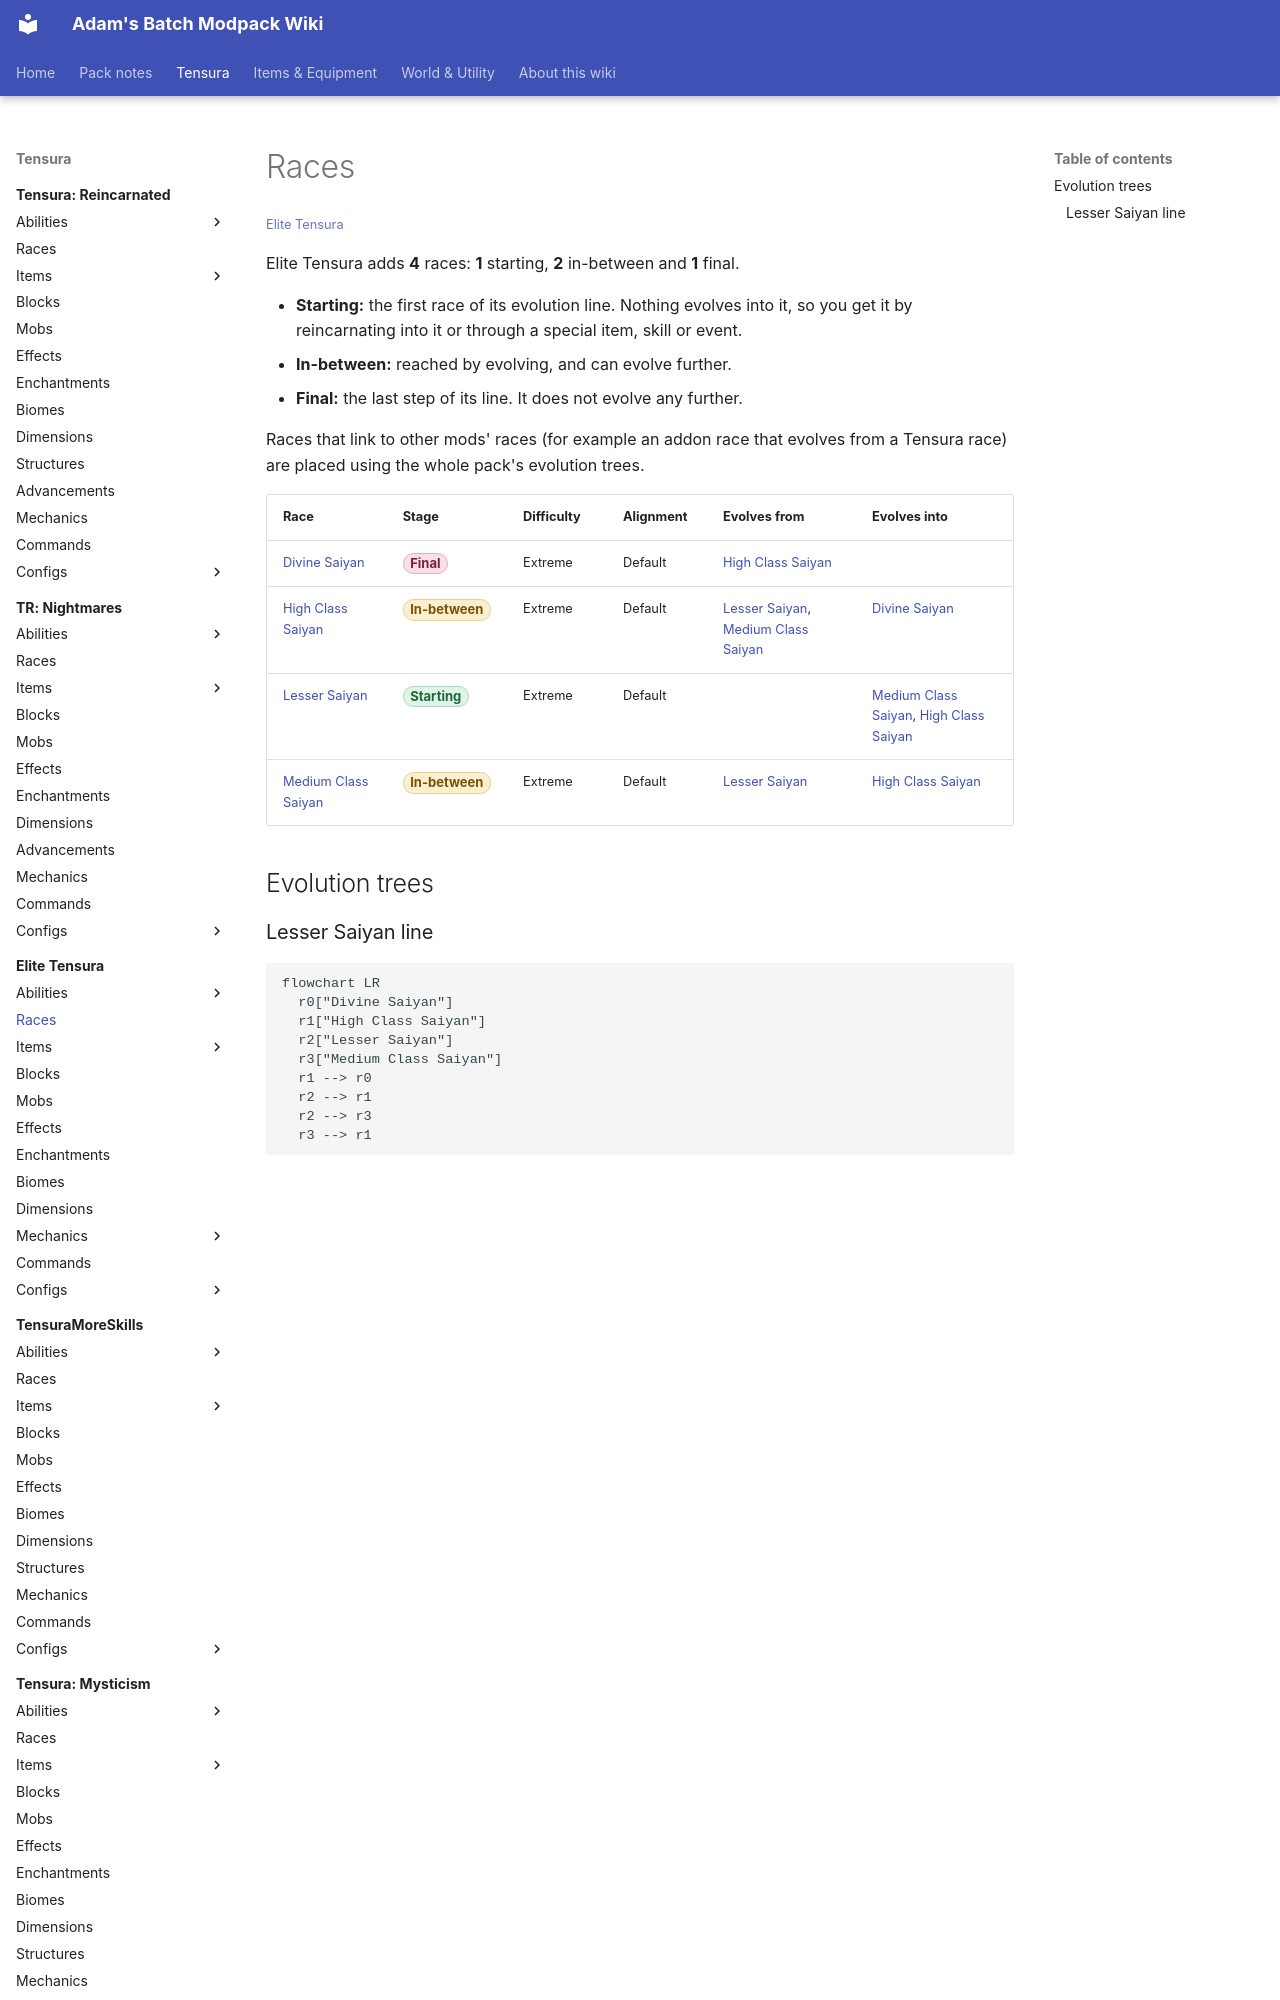

repository: Proteus-Nell/Adams-Batch-MC-Modpack-Wiki · page: elite-tensura/races/index.html · generator: mkdocs

# Races

<small>[Elite Tensura](../index.md)</small>

Elite Tensura adds **4** races: **1** starting, **2** in-between and **1** final.

- **Starting:** the first race of its evolution line. Nothing evolves into it, so you get it by reincarnating into it or through a special item, skill or event.
- **In-between:** reached by evolving, and can evolve further.
- **Final:** the last step of its line. It does not evolve any further.

Races that link to other mods' races (for example an addon race that evolves from a Tensura race) are placed using the whole pack's evolution trees.

<div class="filter-table" data-filter="Stage" data-order="Starting,In-between,Final" markdown>
